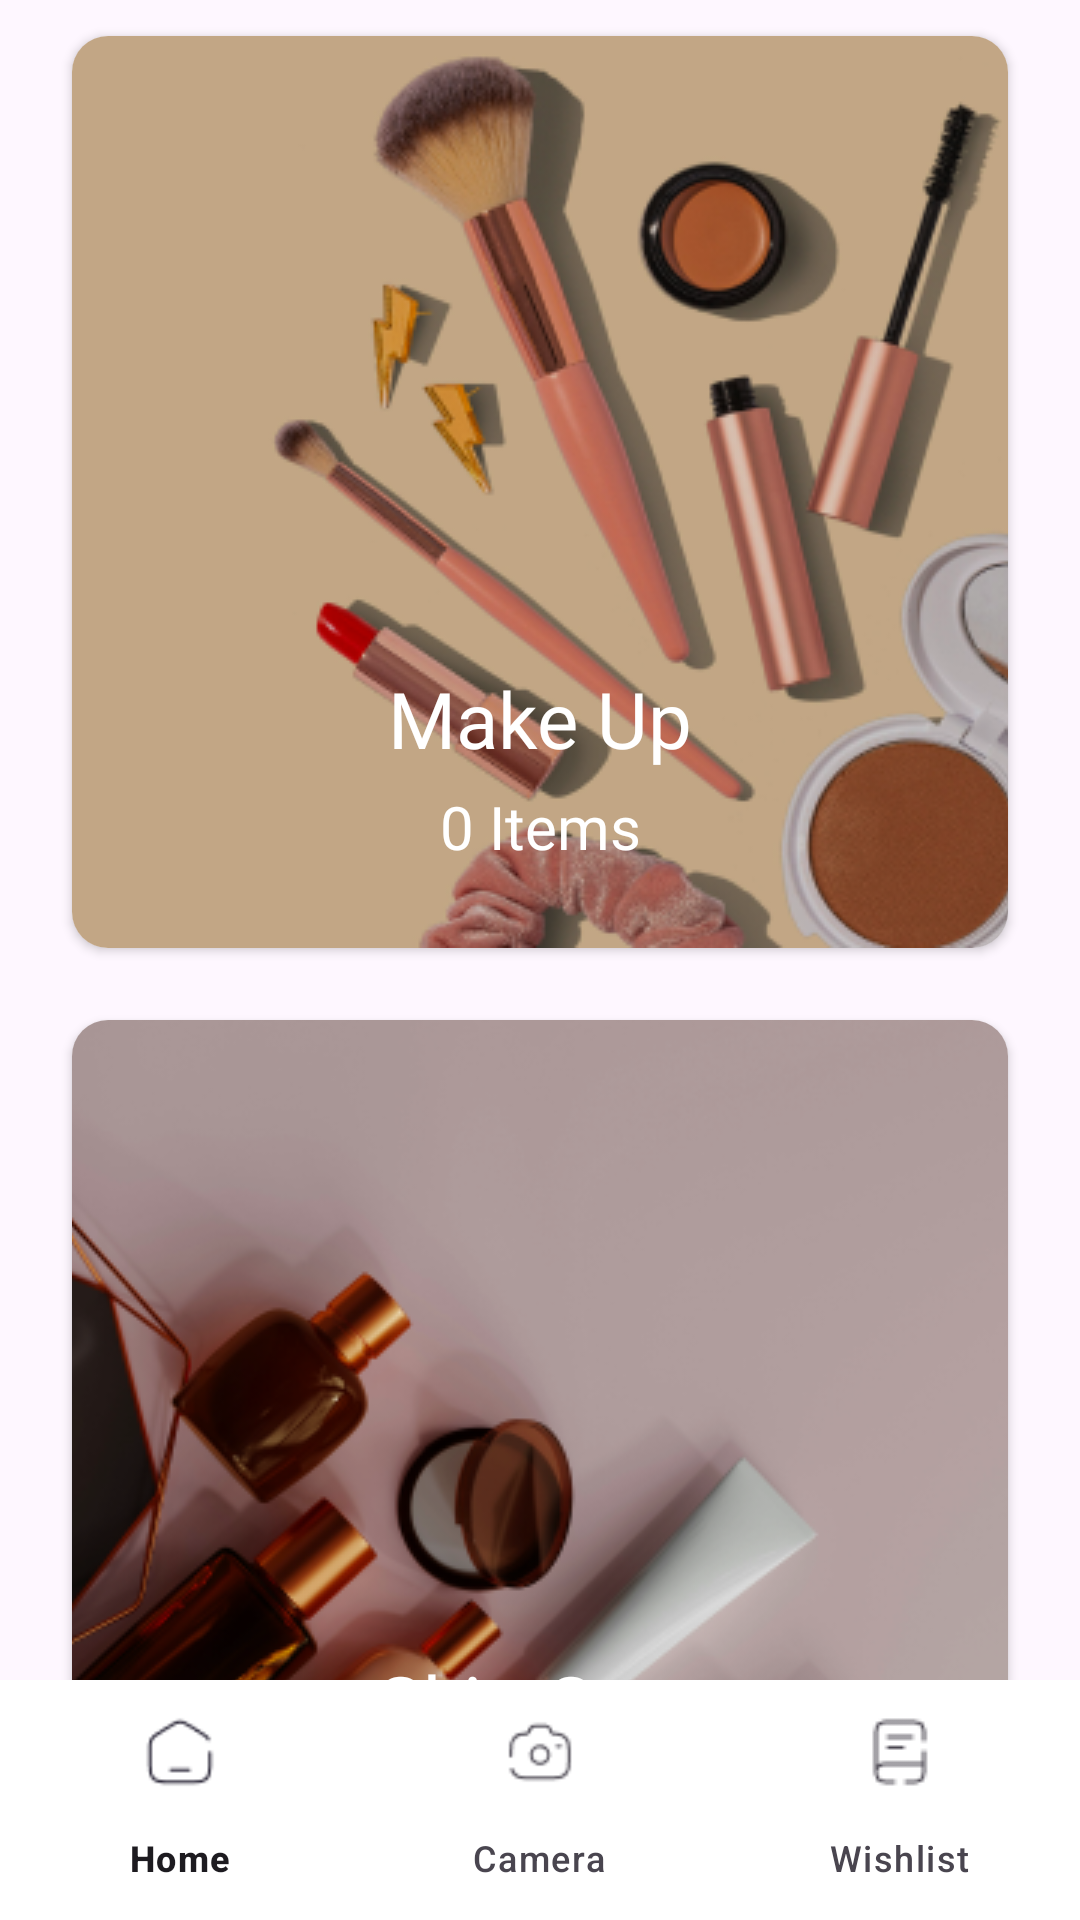

Reconstruct the res/layout file that produces this screen, plus the resources it refers to.
<!-- AndroidManifest.xml: application theme Base.Theme.DermAI -->
<!-- res/layout/activity_collection.xml -->
<?xml version="1.0" encoding="utf-8"?>
<androidx.constraintlayout.widget.ConstraintLayout xmlns:android="http://schemas.android.com/apk/res/android"
    xmlns:app="http://schemas.android.com/apk/res-auto"
    xmlns:tools="http://schemas.android.com/tools"
    android:layout_width="match_parent"
    android:layout_height="match_parent"
    tools:context=".ui.collection.CollectionActivity">

    <androidx.cardview.widget.CardView
        android:id="@+id/cv_makeup"
        android:layout_width="0dp"
        android:layout_height="304dp"
        android:layout_marginStart="24dp"
        android:layout_marginTop="12dp"
        android:layout_marginEnd="24dp"
        app:cardCornerRadius="12dp"
        app:cardUseCompatPadding="false"
        app:contentPadding="0dp"
        app:layout_constraintEnd_toEndOf="parent"
        app:layout_constraintStart_toStartOf="parent"
        app:layout_constraintTop_toTopOf="parent">

        <androidx.constraintlayout.widget.ConstraintLayout
            android:layout_width="match_parent"
            android:layout_height="match_parent">

            <ImageView
                android:id="@+id/iv_makeup"
                android:layout_width="match_parent"
                android:layout_height="match_parent"
                android:scaleType="centerCrop"
                app:layout_constraintBottom_toBottomOf="parent"
                app:layout_constraintEnd_toEndOf="parent"
                app:layout_constraintHorizontal_bias="0.0"
                app:layout_constraintStart_toStartOf="parent"
                app:layout_constraintTop_toTopOf="parent"
                app:layout_constraintVertical_bias="0.0"
                app:srcCompat="@drawable/makeup" />

            <TextView
                android:id="@+id/tv_makeup"
                android:layout_width="match_parent"
                android:layout_height="40dp"
                android:fontFamily="@font/worksans_bold"
                android:text="@string/makeup"
                android:textAlignment="center"
                android:textColor="@color/white"
                android:textSize="26sp"
                app:layout_constraintBottom_toTopOf="@+id/tv_makeup_count"
                app:layout_constraintEnd_toEndOf="parent"
                app:layout_constraintHorizontal_bias="0.5"
                app:layout_constraintStart_toStartOf="parent" />

            <TextView
                android:id="@+id/tv_makeup_count"
                android:layout_width="match_parent"
                android:layout_height="30dp"
                android:layout_marginBottom="24dp"
                android:fontFamily="@font/worksans_regular"
                android:text="@string/item_count"
                android:textAlignment="center"
                android:textColor="@color/white"
                android:textSize="20sp"
                app:layout_constraintBottom_toBottomOf="@+id/iv_makeup"
                app:layout_constraintEnd_toEndOf="parent"
                app:layout_constraintHorizontal_bias="0.5"
                app:layout_constraintStart_toStartOf="parent" />
        </androidx.constraintlayout.widget.ConstraintLayout>

    </androidx.cardview.widget.CardView>

    <androidx.cardview.widget.CardView
        android:id="@+id/cv_skincare"
        android:layout_width="0dp"
        android:layout_height="304dp"
        android:layout_marginStart="24dp"
        android:layout_marginTop="24dp"
        android:layout_marginEnd="24dp"
        app:cardCornerRadius="12dp"
        app:cardUseCompatPadding="false"
        app:contentPadding="0dp"
        app:layout_constraintEnd_toEndOf="parent"
        app:layout_constraintStart_toStartOf="parent"
        app:layout_constraintTop_toBottomOf="@id/cv_makeup">

        <androidx.constraintlayout.widget.ConstraintLayout
            android:layout_width="match_parent"
            android:layout_height="match_parent">

            <ImageView
                android:id="@+id/iv_skincare"
                android:layout_width="match_parent"
                android:layout_height="match_parent"
                android:scaleType="centerCrop"
                app:layout_constraintBottom_toBottomOf="parent"
                app:layout_constraintEnd_toEndOf="parent"
                app:layout_constraintHorizontal_bias="0.0"
                app:layout_constraintStart_toStartOf="parent"
                app:layout_constraintTop_toTopOf="parent"
                app:layout_constraintVertical_bias="0.0"
                app:srcCompat="@drawable/skincare" />

            <TextView
                android:id="@+id/tv_skincare"
                android:layout_width="match_parent"
                android:layout_height="40dp"
                android:fontFamily="@font/worksans_bold"
                android:text="@string/skincare"
                android:textAlignment="center"
                android:textColor="@color/white"
                android:textSize="26sp"
                app:layout_constraintBottom_toTopOf="@+id/tv_skincare_count"
                app:layout_constraintEnd_toEndOf="parent"
                app:layout_constraintHorizontal_bias="0.5"
                app:layout_constraintStart_toStartOf="parent" />

            <TextView
                android:id="@+id/tv_skincare_count"
                android:layout_width="match_parent"
                android:layout_height="30dp"
                android:layout_marginBottom="24dp"
                android:fontFamily="@font/worksans_regular"
                android:text="@string/item_count"
                android:textAlignment="center"
                android:textColor="@color/white"
                android:textSize="20sp"
                app:layout_constraintBottom_toBottomOf="@+id/iv_skincare"
                app:layout_constraintEnd_toEndOf="parent"
                app:layout_constraintHorizontal_bias="0.5"
                app:layout_constraintStart_toStartOf="parent" />
        </androidx.constraintlayout.widget.ConstraintLayout>
    </androidx.cardview.widget.CardView>

    <com.google.android.material.bottomnavigation.BottomNavigationView
        android:id="@+id/bottomNavigationView"
        android:layout_width="match_parent"
        android:layout_height="wrap_content"
        android:layout_alignParentBottom="true"
        android:background="@color/white"
        app:layout_constraintBottom_toBottomOf="parent"
        app:layout_constraintEnd_toEndOf="parent"
        app:layout_constraintStart_toStartOf="parent"
        app:menu="@menu/bottom_nav_menu" />

</androidx.constraintlayout.widget.ConstraintLayout>
<!-- resources referenced by this layout -->
<resources>
  <color name="white">#FFFFFFFF</color>
  <!-- drawable makeup: png bitmap (drawable, 91718 bytes) -->
  <!-- drawable skincare: png bitmap (drawable, 114367 bytes) -->
  <string name="item_count">0 Items</string>
  <string name="makeup">Make Up</string>
  <string name="skincare">Skin Care</string>
  <style name="Base.Theme.DermAI" parent="Theme.Material3.DayNight.NoActionBar">
          <item name="colorPrimary">@color/accent</item>
      </style>
  <color name="accent">#5C4B44</color>
</resources>
